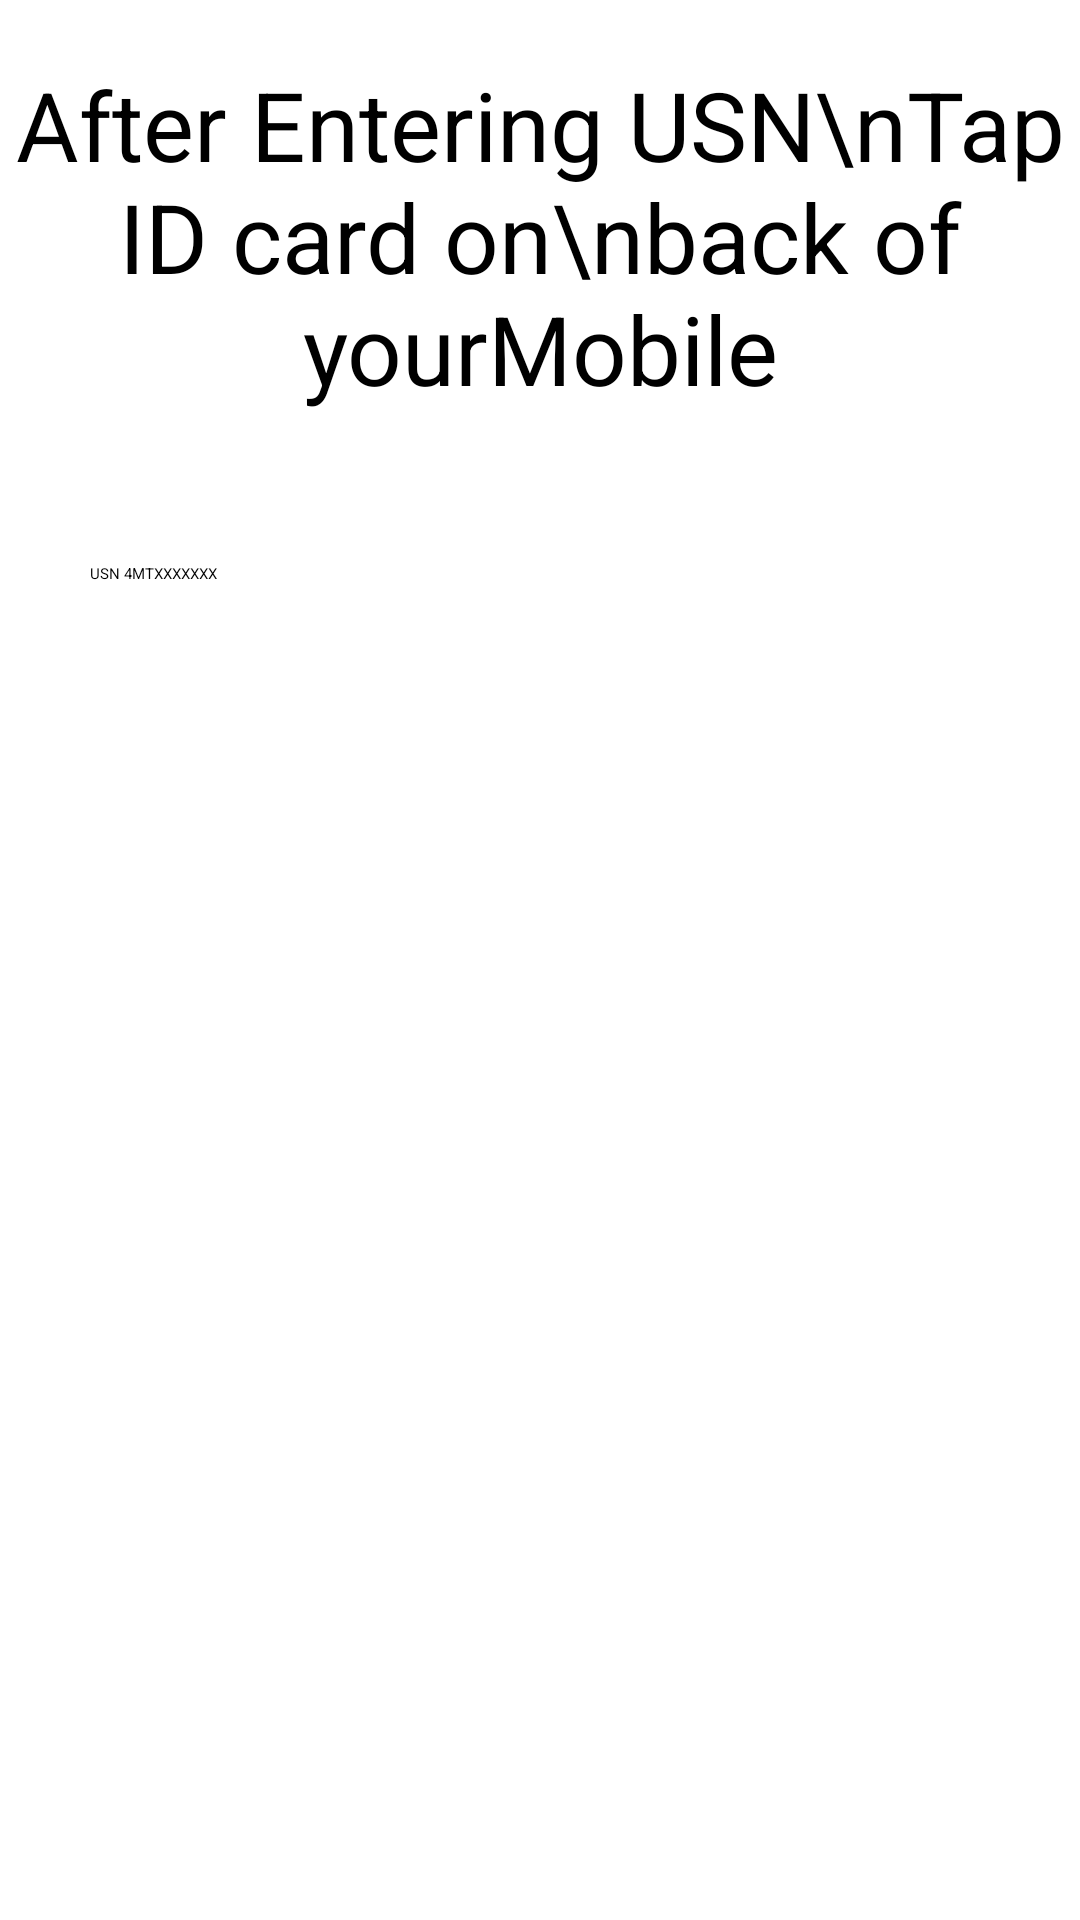

The Android layout XML behind this screen, and the referenced resources:
<!-- AndroidManifest.xml: application theme Theme.MITEFC -->
<!-- res/layout/activity_register.xml -->
<?xml version="1.0" encoding="utf-8"?>
<LinearLayout xmlns:android="http://schemas.android.com/apk/res/android"
    xmlns:app="http://schemas.android.com/apk/res-auto"
    xmlns:tools="http://schemas.android.com/tools"
    android:layout_width="match_parent"
    android:layout_height="match_parent"
    android:orientation="vertical"
    tools:context=".Register">

    <TextView
        android:id="@+id/alertText"
        android:layout_width="match_parent"
        android:layout_height="wrap_content"
        android:layout_marginTop="20dp"
        android:gravity="center"
        android:text="After Entering USN\nTap ID card on\nback of yourMobile"
        android:textSize="32sp" />

    <LinearLayout
        android:layout_marginTop="50dp"
        android:orientation="vertical"
        android:layout_width="match_parent"
        android:layout_height="wrap_content"
        android:gravity="center">
            <EditText
                android:id="@+id/registerText"
                android:hint="USN 4MTXXXXXXX"
                android:maxLength="10"
                android:layout_width="300dp"
                android:layout_height="wrap_content" />
    </LinearLayout>

</LinearLayout>
<!-- resources referenced by this layout -->
<resources>

</resources>
